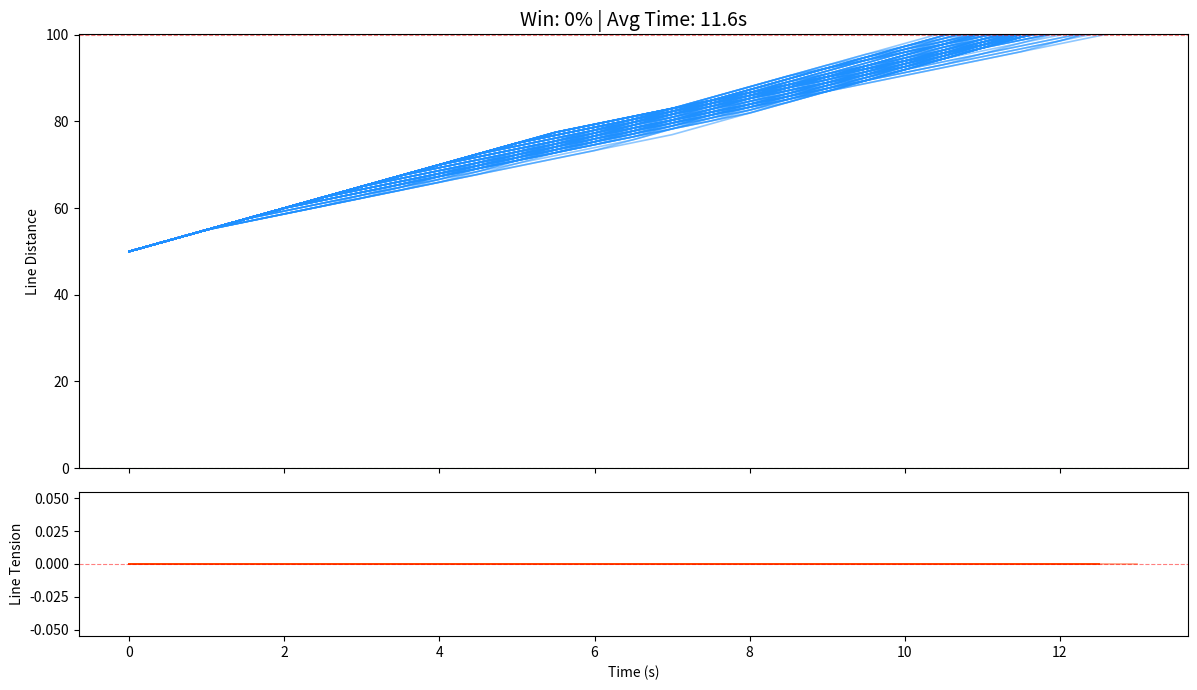

Python code for this plot:
import random
import statistics
from dataclasses import dataclass

import matplotlib.cm as cm
import matplotlib.colors as mcolors
import matplotlib.patches as mpatches
import matplotlib.pyplot as plt

@dataclass
class FrameRecord:
    time: float
    line_distance: float
    line_tension: float
    phase: str          # "STRUGGLE" or "REST"
    super_attack: bool

REEL_STR_RANGE = range(1, 2)
NUM_TRIALS = 100
MAX_DISTANCE = 100
MAX_SIM_TIME = 60

REST_TIME = (1, 6)
FIGHT_TIME = (1, 6)
BASE_SPEED = 10
MAX_SPEED = 20
BASE_REEL = 20
DELTA_GROWTH = 1.25
REEL_GROWTH = 1.25
ATTACK_CHANCE = 0.0

FISH_SPEED = 10
FISH_STRENGTH = 10
REEL_STR = 10
DRAG = 10
LINE_HP = 0

class Fight:
    def __init__(self, fish_speed: float, fish_strength: float,
                 reel_str: float, drag: float, line_hp: float):
        self.fish_speed = fish_speed
        self.fish_strength = fish_strength
        self.reel_str = reel_str
        self.drag = drag
        self.line_hp = line_hp

        self.distance: float = MAX_DISTANCE / 2
        self.tension: float = 0.0
        self.time: float = 0.0
        self.history: list[FrameRecord] = []

        self.phase: str = "STRUGGLE"
        self.phase_time: float = 0.0
        self.phase_duration: float = 0.0
        self.setPhase("STRUGGLE")
        self.super_attack = False
        
    def reset(self):
        self.distance = MAX_DISTANCE / 2
        self.tension = 0.0
        self.time = 0.0
        self.history = []
        self.phase = "STRUGGLE"
        self.phase_time = 0.0
        self.phase_duration = 0.0
        self.setPhase("STRUGGLE")
        self.super_attack = False

    def setPhase(self, phase):
        self.phase_time = 0
        self.phase = phase
        if self.phase == "STRUGGLE" and random.random() <= ATTACK_CHANCE:
            self.super_attack = True
        else:
            self.super_attack = False
        next_time = FIGHT_TIME if self.phase == "STRUGGLE" else REST_TIME
        self.phase_duration = random.uniform(next_time[0], next_time[1])
        self.phase_duration = 6 if self.super_attack else self.phase_duration
        
    def tryPhaseSwitch(self, dt):
        self.phase_time += dt
        if self.phase_time >= self.phase_duration:
            phase = "REST" if self.phase == "STRUGGLE" else "STRUGGLE"
            self.setPhase(phase)


    def getDelta(self, bonus = 0):
        speed_delta = (self.fish_speed + bonus) - self.drag
        speed = BASE_SPEED * pow(DELTA_GROWTH, speed_delta)
        speed = min(MAX_SPEED, max(BASE_SPEED, speed))

        reel_delta = self.reel_str - (self.fish_strength + bonus)
        reel = BASE_REEL * pow(REEL_GROWTH, reel_delta)
        return speed, reel
    
    
    def getStruggle(self, dt) -> float:
        bonus = 100 if self.super_attack else 0
        (speed, reel) = self.getDelta(bonus)
        if self.tension < self.line_hp:
        # if False:
            distance= speed - reel
            self.tension += (self.fish_strength + bonus) * dt
        else:
            distance = speed
        return distance * dt

    def getRest(self, dt) -> float:
        (speed, reel) = self.getDelta()
        return (speed - reel) * dt

    def run(self):
        dt = 0.5
        self.history.append(FrameRecord(
            time=self.time,
            line_distance=self.distance,
            line_tension=self.tension,
            phase=self.phase,
            super_attack=self.super_attack,
        ))
        while self.time < MAX_SIM_TIME:
            self.tryPhaseSwitch(dt)
            distance = self.getStruggle(dt) if self.phase == "STRUGGLE" else self.getRest(dt)
            distance = max(-15.0, min(15.0, distance))
            self.distance += distance * dt
            
            self.time += dt
            self.history.append(FrameRecord(
                time=self.time,
                line_distance=self.distance,
                line_tension=self.tension,
                phase=self.phase,
                super_attack=self.super_attack,
            ))
            if self.distance <= 0:
                return ("WIN", self.time)
            if self.distance >= MAX_DISTANCE:
                return ("LOSE", self.time)
        return ("TIMEOUT", self.time)

def plot(histories: list[list[FrameRecord]], results: list[tuple]):
    fig, (ax_dist, ax_tens) = plt.subplots(
        2, 1, sharex=True, figsize=(12, 7),
        gridspec_kw={"height_ratios": [3, 1]},
    )
    fig.subplots_adjust(hspace=0.08)

    single = len(histories) == 1

    # ── phase shading (single trial only) ──
    if single:
        history = histories[0]
        phase_start = 0.0
        prev = history[0]
        for curr in history:
            if curr.phase != prev.phase or curr is history[-1]:
                if prev.phase == "STRUGGLE":
                    color = "#ff000050" if prev.super_attack else "#ff000018"
                else:
                    color = "#00ff0018"
                for ax in (ax_dist, ax_tens):
                    ax.axvspan(phase_start, curr.time - 0.5, color=color)
                phase_start = max(0.0, curr.time - 0.5)
                prev = curr

    # ── distance subplot ──
    for history in histories:
        times = [r.time for r in history]
        distances = [r.line_distance for r in history]
        ax_dist.plot(times, distances, color="dodgerblue", linewidth=1.2,
                     alpha=1.0 if single else 0.5)

    ax_dist.axhline(0, linestyle="--", color="green", alpha=0.5, linewidth=0.8)
    ax_dist.axhline(MAX_DISTANCE, linestyle="--", color="red", alpha=0.5, linewidth=0.8)
    ax_dist.set_ylabel("Line Distance")
    ax_dist.set_ylim(0, MAX_DISTANCE + 0.1)

    # ── title ──
    if single:
        result, t = results[0]
        title = f"{result} at {t:.1f}s"
    else:
        wins = sum(1 for r, _ in results if r == "WIN")
        avg_time = sum(t for _, t in results) / len(results)
        title = f"Win: {wins * 100 // len(results)}% | Avg Time: {avg_time:.1f}s"
    ax_dist.set_title(title, fontsize=14)

    # ── legend (single trial only) ──
    if single:
        struggle_patch = mpatches.Patch(color="#ff000030", label="Struggle")
        rest_patch = mpatches.Patch(color="#00ff0030", label="Rest")
        ax_dist.legend(handles=[struggle_patch, rest_patch], loc="upper right")

    # ── tension subplot ──
    for history in histories:
        times = [r.time for r in history]
        tensions = [r.line_tension for r in history]
        ax_tens.plot(times, tensions, color="orangered", linewidth=1.2,
                     alpha=1.0 if single else 0.5)

    ax_tens.axhline(LINE_HP, linestyle="--", color="red", alpha=0.5, linewidth=0.8)
    ax_tens.set_ylabel("Line Tension")
    ax_tens.set_xlabel("Time (s)")

    plt.tight_layout()
    plt.show()


def plot_sweep(sweep_data: dict[int, list[list[FrameRecord]]]):
    fig, ax = plt.subplots(figsize=(14, 7))

    reel_values = sorted(sweep_data.keys())
    norm = mcolors.Normalize(vmin=min(reel_values), vmax=max(reel_values))
    cmap = cm.viridis

    for reel_str in reel_values:
        color = cmap(norm(reel_str))
        for i, history in enumerate(sweep_data[reel_str]):
            times = [r.time for r in history]
            distances = [r.line_distance for r in history]
            ax.plot(times, distances, color=color, linewidth=0.8, alpha=0.35,
                    label=f"reel={reel_str}" if i == 0 else None)

    ax.axhline(0, linestyle="--", color="green", alpha=0.5, linewidth=0.8)
    ax.axhline(MAX_DISTANCE, linestyle="--", color="red", alpha=0.5, linewidth=0.8)
    ax.set_ylabel("Line Distance")
    ax.set_xlabel("Time (s)")
    ax.set_ylim(0, MAX_DISTANCE + 0.1)
    ax.set_title(
        f"Line Distance by Reel Str [{min(reel_values)}..{max(reel_values)}]  "
        f"(fish_spd={FISH_SPEED}, fish_str={FISH_STRENGTH}, {NUM_TRIALS} trials each)",
        fontsize=13,
    )

    sm = cm.ScalarMappable(cmap=cmap, norm=norm)
    sm.set_array([])
    fig.colorbar(sm, ax=ax, label="Reel Strength")

    plt.tight_layout()
    plt.show()


if __name__ == "__main__":
    sweep_data: dict[int, list[list[FrameRecord]]] = {}
    sweep_results: dict[int, list[tuple]] = {}

    for reel_str in REEL_STR_RANGE:
        sim = Fight(fish_speed=FISH_SPEED, fish_strength=FISH_STRENGTH,
                    reel_str=reel_str, drag=DRAG, line_hp=LINE_HP)
        histories = []
        results = []
        for _ in range(NUM_TRIALS):
            result = sim.run()
            histories.append(list(sim.history))
            results.append(result)
            sim.reset()
        sweep_data[reel_str] = histories
        sweep_results[reel_str] = results

    if len(REEL_STR_RANGE) == 1:
        reel_str = list(REEL_STR_RANGE)[0]
        histories = sweep_data[reel_str]
        results = sweep_results[reel_str]

        # ── summary table ──
        times = sorted(t for _, t in results)
        wins = sum(1 for r, _ in results if r == "WIN")
        n = len(results)
        print(f"\n{'Metric':<15} {'Value':>10}")
        print(f"{'-'*15} {'-'*10}")
        print(f"{'Win %':<15} {wins * 100 / n:>9.1f}%")
        print(f"{'Avg Time':<15} {statistics.mean(times):>9.2f}s")
        print(f"{'P1 Time':<15} {statistics.quantiles(times, n=100)[0]:>9.2f}s")
        print(f"{'Median Time':<15} {statistics.median(times):>9.2f}s")
        print(f"{'P99 Time':<15} {statistics.quantiles(times, n=100)[98]:>9.2f}s")

        plot(histories, results)
    else:
        # ── summary table ──
        print(f"\n{'Reel Str':<10} {'Win %':>8} {'Avg Time':>10}")
        print(f"{'-'*10} {'-'*8} {'-'*10}")
        for reel_str in sorted(sweep_results):
            rs = sweep_results[reel_str]
            wins = sum(1 for r, _ in rs if r == "WIN")
            avg_t = statistics.mean(t for _, t in rs)
            print(f"{reel_str:<10} {wins * 100 / len(rs):>7.0f}% {avg_t:>9.1f}s")

        plot_sweep(sweep_data)
